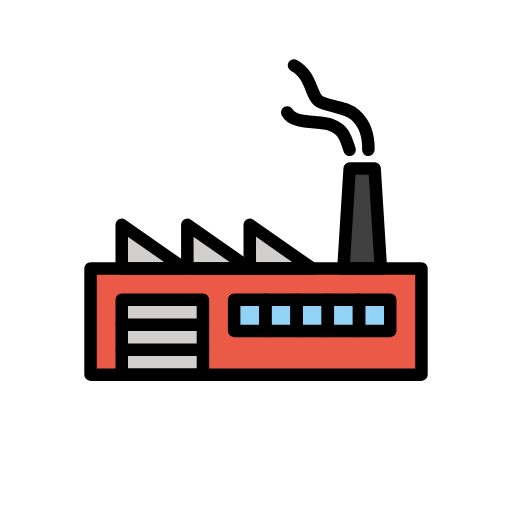
t = 0.00 s
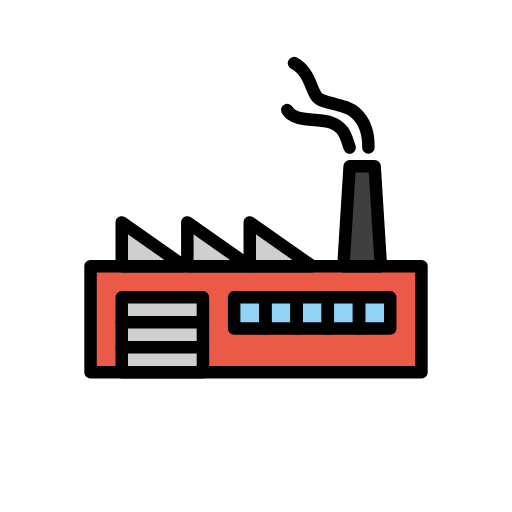
t = 0.48 s
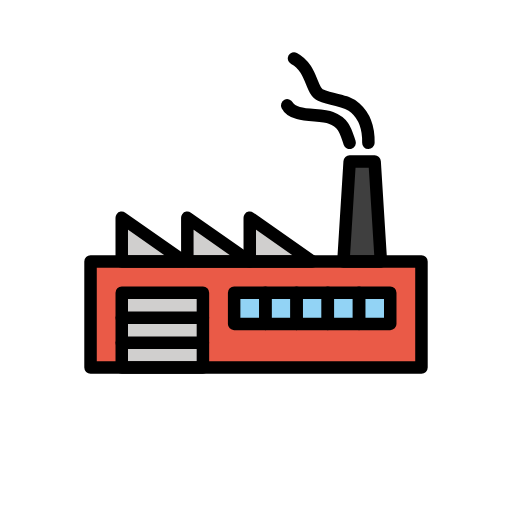
t = 1.43 s
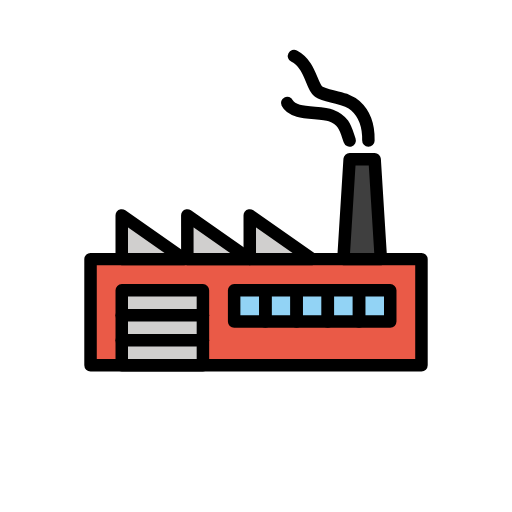
t = 1.90 s
t = 2.38 s: frame unchanged from t = 1.43 s, image omitted
t = 3.33 s: frame unchanged from t = 0.48 s, image omitted

The animated SVG that drew these frames (rendered in a browser with its animation timeline set to each time). Animation: 1 SMIL element (animateTransform=1); one cycle of 3.80 s, repeats indefinitely.

<?xml version='1.0' encoding='utf-8'?>
<svg xmlns="http://www.w3.org/2000/svg" id="emoji" viewBox="-5 -5 82 82" width="200" height="200" role="img">
  <title>OpenMoji: factory</title><g><g id="color">
    <rect x="9.5" y="38" width="53" height="17" fill="#EA5A47" stroke="none" stroke-linecap="round" stroke-linejoin="round" stroke-miterlimit="10" stroke-width="2" />
    <rect x="14.5" y="43" width="13" height="12" fill="#D0CFCE" stroke="none" stroke-linecap="round" stroke-linejoin="round" stroke-miterlimit="10" stroke-width="2" />
    <rect x="32.5" y="43" width="5" height="5" fill="#92D3F5" stroke="none" stroke-linecap="round" stroke-linejoin="round" stroke-miterlimit="10" stroke-width="2" />
    <rect x="37.5" y="43" width="5" height="5" fill="#92D3F5" stroke="none" stroke-linecap="round" stroke-linejoin="round" stroke-miterlimit="10" stroke-width="2" />
    <rect x="42.5" y="43" width="5" height="5" fill="#92D3F5" stroke="none" stroke-linecap="round" stroke-linejoin="round" stroke-miterlimit="10" stroke-width="2" />
    <rect x="47.5" y="43" width="5" height="5" fill="#92D3F5" stroke="none" stroke-linecap="round" stroke-linejoin="round" stroke-miterlimit="10" stroke-width="2" />
    <rect x="52.5" y="43" width="5" height="5" fill="#92D3F5" stroke="none" stroke-linecap="round" stroke-linejoin="round" stroke-miterlimit="10" stroke-width="2" />
    <polygon fill="#3F3F3F" stroke="none" stroke-linecap="round" stroke-linejoin="round" stroke-miterlimit="10" stroke-width="2" points="56,38 50,38 51,22 55,22" />
    <polygon fill="#D0CFCE" stroke="none" stroke-linecap="round" stroke-linejoin="round" stroke-miterlimit="10" stroke-width="2" points="14.4968,31 14.5017,38 24.4968,38" />
    <polygon fill="#D0CFCE" stroke="none" stroke-linecap="round" stroke-linejoin="round" stroke-miterlimit="10" stroke-width="2" points="25,31 25.0049,38 35,38" />
    <polygon fill="#D0CFCE" stroke="none" stroke-linecap="round" stroke-linejoin="round" stroke-miterlimit="10" stroke-width="2" points="35,31 35.0049,38 45,38" />
  </g>
  <g id="hair" />
  <g id="skin" />
  <g id="skin-shadow" />
  <g id="line">
    <rect x="9.5" y="38" width="53" height="17" fill="none" stroke="#000000" stroke-linecap="round" stroke-linejoin="round" stroke-miterlimit="10" stroke-width="2" />
    <rect x="14.5" y="43" width="13" height="12" fill="none" stroke="#000000" stroke-linecap="round" stroke-linejoin="round" stroke-miterlimit="10" stroke-width="2" />
    <line x1="14.5" x2="27.5" y1="47" y2="47" fill="none" stroke="#000000" stroke-linecap="round" stroke-linejoin="round" stroke-miterlimit="10" stroke-width="2" />
    <line x1="14.5" x2="27.5" y1="51" y2="51" fill="none" stroke="#000000" stroke-linecap="round" stroke-linejoin="round" stroke-miterlimit="10" stroke-width="2" />
    <rect x="32.5" y="43" width="5" height="5" fill="none" stroke="#000000" stroke-linecap="round" stroke-linejoin="round" stroke-miterlimit="10" stroke-width="2" />
    <rect x="37.5" y="43" width="5" height="5" fill="none" stroke="#000000" stroke-linecap="round" stroke-linejoin="round" stroke-miterlimit="10" stroke-width="2" />
    <rect x="42.5" y="43" width="5" height="5" fill="none" stroke="#000000" stroke-linecap="round" stroke-linejoin="round" stroke-miterlimit="10" stroke-width="2" />
    <rect x="47.5" y="43" width="5" height="5" fill="none" stroke="#000000" stroke-linecap="round" stroke-linejoin="round" stroke-miterlimit="10" stroke-width="2" />
    <rect x="52.5" y="43" width="5" height="5" fill="none" stroke="#000000" stroke-linecap="round" stroke-linejoin="round" stroke-miterlimit="10" stroke-width="2" />
    <polygon fill="none" stroke="#000000" stroke-linecap="round" stroke-linejoin="round" stroke-miterlimit="10" stroke-width="2" points="56,38 50,38 51,22 55,22" />
    <polygon fill="none" stroke="#000000" stroke-linecap="round" stroke-linejoin="round" stroke-miterlimit="10" stroke-width="2" points="14.4968,31 14.5017,38 24.4968,38" />
    <polygon fill="none" stroke="#000000" stroke-linecap="round" stroke-linejoin="round" stroke-miterlimit="10" stroke-width="2" points="25,31 25.0049,38 35,38" />
    <polygon fill="none" stroke="#000000" stroke-linecap="round" stroke-linejoin="round" stroke-miterlimit="10" stroke-width="2" points="35,31 35.0049,38 45,38" />
    <path fill="none" stroke="#000000" stroke-linecap="round" stroke-miterlimit="10" stroke-width="2" d="M54,19 c0.0435-1.9564-0.3252-4.0019-2.0786-5.5659c-1.4875-1.3268-3.042-1.0494-5.6192-2.1035C44.7835,10.7094,45,7,42.0854,5.4809" />
    <path fill="none" stroke="#000000" stroke-linecap="round" stroke-miterlimit="10" stroke-width="2" d="M51,19 c-0.6452-1.8475-0.8095-3.15-3-4c-1.8583-0.7211-6,0-7-2" />
  </g>
<animateTransform attributeName="transform" type="translate" values="0 0;0 -1.5;0 0" dur="3.8s" repeatCount="indefinite" /></g></svg>
